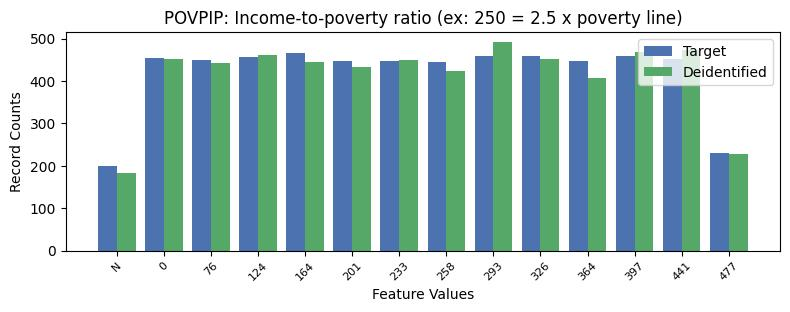

Data behind this chart, as committed beside it:
, POVPIP, count_target, count_deidentified
0, 16, 3401, 3471
1, 3, 467, 444
2, 7, 460, 491
3, 10, 460, 468
4, 8, 459, 452
5, 2, 457, 462
6, 0, 454, 451
7, 11, 451, 472
8, 1, 450, 442
9, 4, 448, 433
10, 5, 447, 449
11, 9, 447, 408
12, 6, 445, 424
13, 12, 231, 227
14, -1, 199, 182
